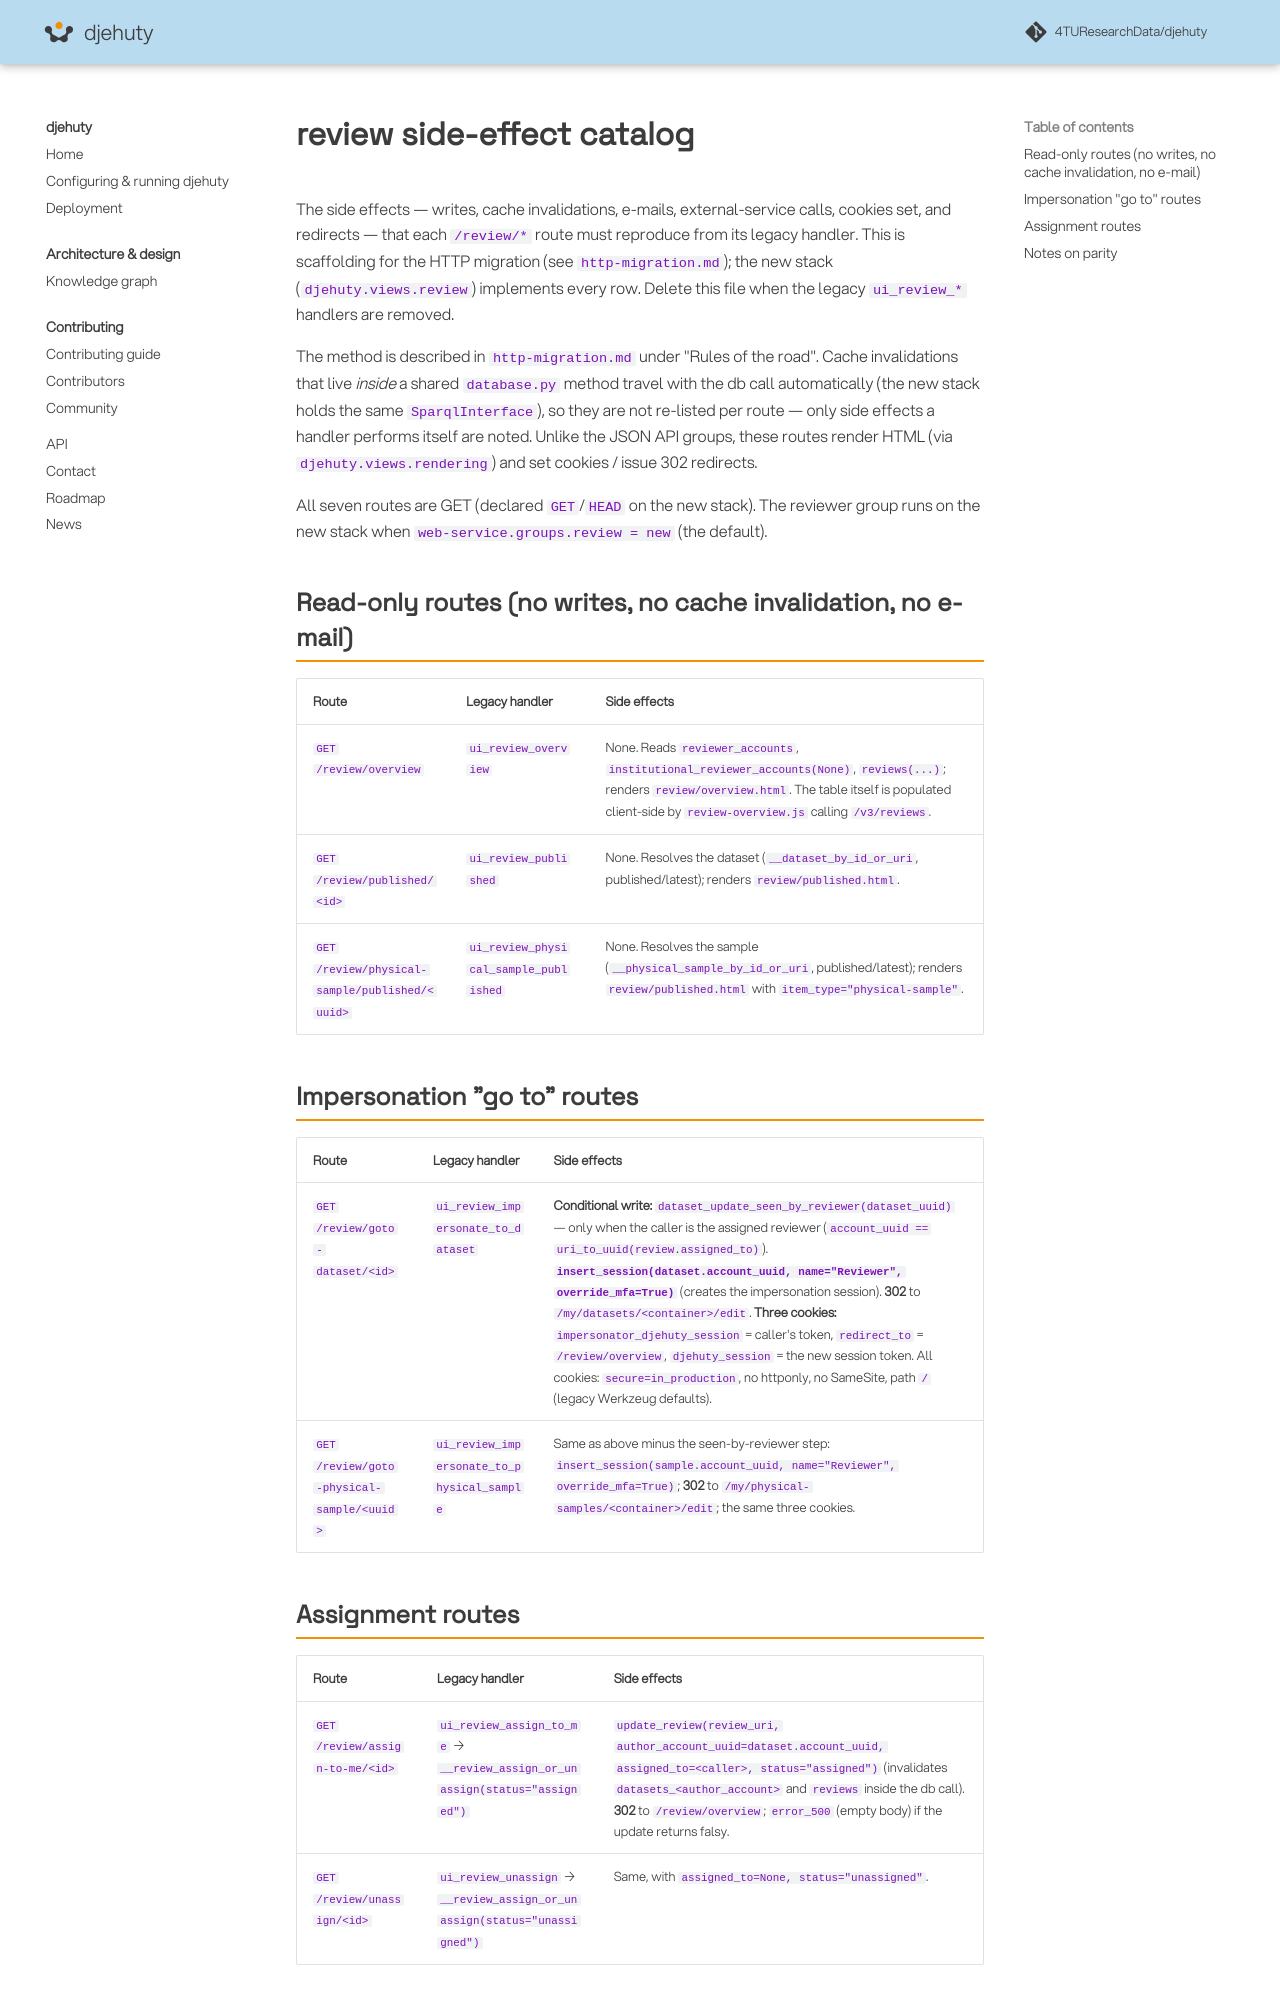

repository: 4TUResearchData/djehuty · page: http-migration-review-side-effects/index.html · generator: mkdocs

# review side-effect catalog

The side effects — writes, cache invalidations, e-mails, external-service
calls, cookies set, and redirects — that each `/review/*` route must reproduce
from its legacy handler. This is scaffolding for the HTTP migration (see
`http-migration.md`); the new stack (`djehuty.views.review`) implements every
row. Delete this file when the legacy `ui_review_*` handlers are removed.

The method is described in `http-migration.md` under "Rules of the road".
Cache invalidations that live *inside* a shared `database.py` method travel with
the db call automatically (the new stack holds the same `SparqlInterface`), so
they are not re-listed per route — only side effects a handler performs itself
are noted. Unlike the JSON API groups, these routes render HTML (via
`djehuty.views.rendering`) and set cookies / issue 302 redirects.

All seven routes are GET (declared `GET`/`HEAD` on the new stack). The reviewer
group runs on the new stack when `web-service.groups.review = new` (the default).

## Read-only routes (no writes, no cache invalidation, no e-mail)

| Route | Legacy handler | Side effects |
|---|---|---|
| `GET /review/overview` | `ui_review_overview` | None. Reads `reviewer_accounts`, `institutional_reviewer_accounts(None)`, `reviews(...)`; renders `review/overview.html`. The table itself is populated client-side by `review-overview.js` calling `/v3/reviews`. |
| `GET /review/published/<id>` | `ui_review_published` | None. Resolves the dataset (`__dataset_by_id_or_uri`, published/latest); renders `review/published.html`. |
| `GET /review/physical-sample/published/<uuid>` | `ui_review_physical_sample_published` | None. Resolves the sample (`__physical_sample_by_id_or_uri`, published/latest); renders `review/published.html` with `item_type="physical-sample"`. |

## Impersonation "go to" routes

| Route | Legacy handler | Side effects |
|---|---|---|
| `GET /review/goto-dataset/<id>` | `ui_review_impersonate_to_dataset` | **Conditional write:** `dataset_update_seen_by_reviewer(dataset_uuid)` — only when the caller is the assigned reviewer (`account_uuid == uri_to_uuid(review.assigned_to)`). **`insert_session(dataset.account_uuid, name="Reviewer", override_mfa=True)`** (creates the impersonation session). **302** to `/my/datasets/<container>/edit`. **Three cookies:** `impersonator_djehuty_session` = caller's token, `redirect_to` = `/review/overview`, `djehuty_session` = the new session token. All cookies: `secure=in_production`, no httponly, no SameSite, path `/` (legacy Werkzeug defaults). |
| `GET /review/goto-physical-sample/<uuid>` | `ui_review_impersonate_to_physical_sample` | Same as above minus the seen-by-reviewer step: `insert_session(sample.account_uuid, name="Reviewer", override_mfa=True)`; **302** to `/my/physical-samples/<container>/edit`; the same three cookies. |

## Assignment routes

| Route | Legacy handler | Side effects |
|---|---|---|
| `GET /review/assign-to-me/<id>` | `ui_review_assign_to_me` → `__review_assign_or_unassign(status="assigned")` | `update_review(review_uri, author_account_uuid=dataset.account_uuid, assigned_to=<caller>, status="assigned")` (invalidates `datasets_<author_account>` and `reviews` inside the db call). **302** to `/review/overview`; `error_500` (empty body) if the update returns falsy. |
| `GET /review/unassign/<id>` | `ui_review_unassign` → `__review_assign_or_unassign(status="unassigned")` | Same, with `assigned_to=None, status="unassigned"`. |
